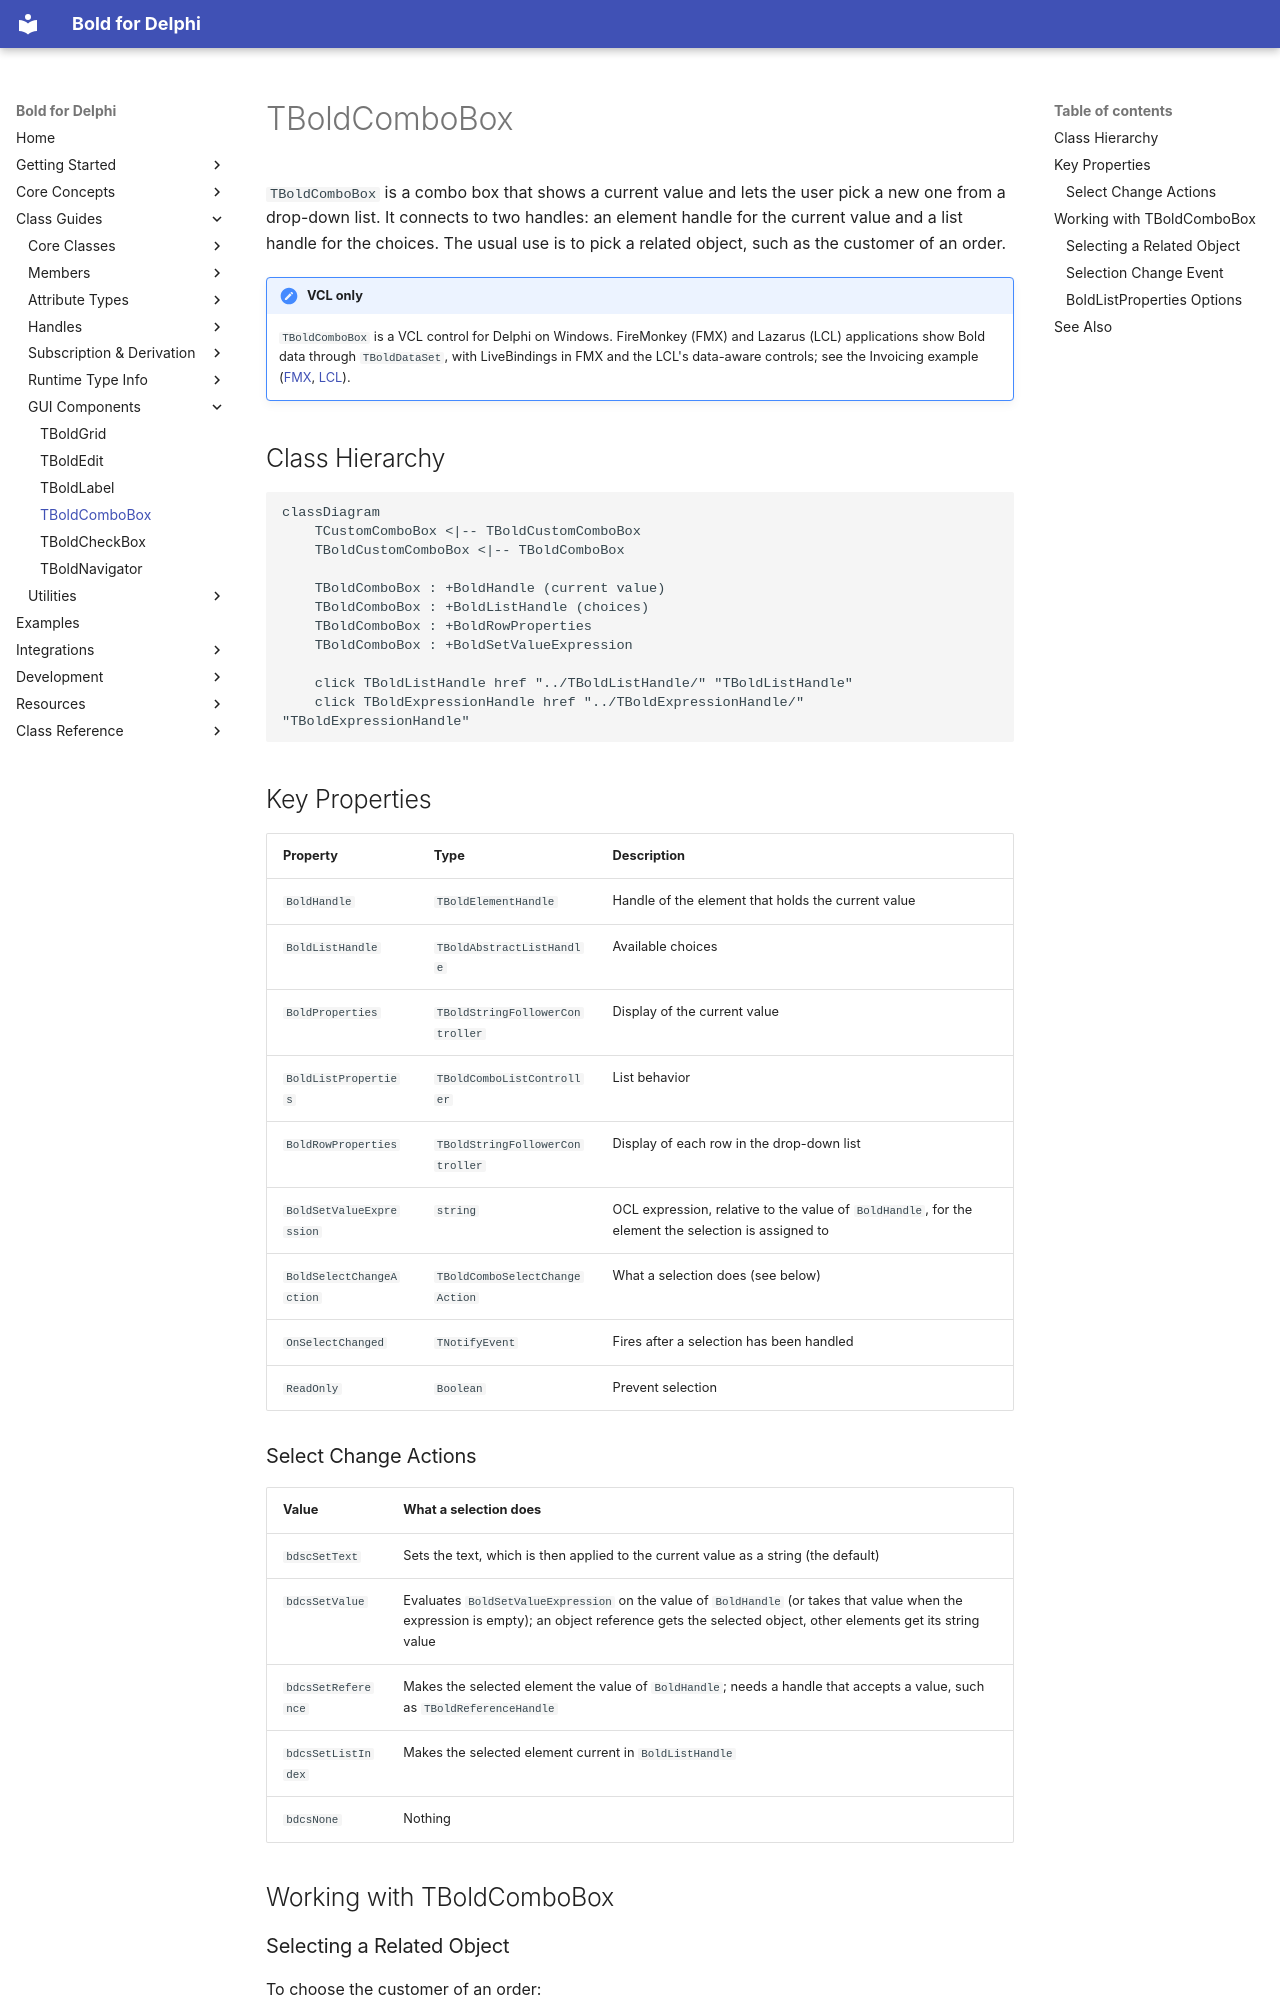

repository: bero/BoldForDelphi · page: classes/TBoldComboBox/index.html · generator: mkdocs

# TBoldComboBox

`TBoldComboBox` is a combo box that shows a current value and lets the user pick a new one from a drop-down list.
It connects to two handles: an element handle for the current value and a list handle for the choices. The usual
use is to pick a related object, such as the customer of an order.

!!! note "VCL only"
    `TBoldComboBox` is a VCL control for Delphi on Windows. FireMonkey (FMX) and Lazarus (LCL) applications show Bold
    data through `TBoldDataSet`, with LiveBindings in FMX and the LCL's data-aware controls; see the Invoicing
    example ([FMX](https://github.com/bero/BoldForDelphi/blob/develop/examples/Compound/Invoicing/FMX/README.md),
    [LCL](https://github.com/bero/BoldForDelphi/blob/develop/examples/Compound/Invoicing/LCL/README.md)).

## Class Hierarchy

```mermaid
classDiagram
    TCustomComboBox <|-- TBoldCustomComboBox
    TBoldCustomComboBox <|-- TBoldComboBox

    TBoldComboBox : +BoldHandle (current value)
    TBoldComboBox : +BoldListHandle (choices)
    TBoldComboBox : +BoldRowProperties
    TBoldComboBox : +BoldSetValueExpression

    click TBoldListHandle href "../TBoldListHandle/" "TBoldListHandle"
    click TBoldExpressionHandle href "../TBoldExpressionHandle/" "TBoldExpressionHandle"
```

## Key Properties

| Property | Type | Description |
|----------|------|-------------|
| `BoldHandle` | `TBoldElementHandle` | Handle of the element that holds the current value |
| `BoldListHandle` | `TBoldAbstractListHandle` | Available choices |
| `BoldProperties` | `TBoldStringFollowerController` | Display of the current value |
| `BoldListProperties` | `TBoldComboListController` | List behavior |
| `BoldRowProperties` | `TBoldStringFollowerController` | Display of each row in the drop-down list |
| `BoldSetValueExpression` | `string` | OCL expression, relative to the value of `BoldHandle`, for the element the selection is assigned to |
| `BoldSelectChangeAction` | `TBoldComboSelectChangeAction` | What a selection does (see below) |
| `OnSelectChanged` | `TNotifyEvent` | Fires after a selection has been handled |
| `ReadOnly` | `Boolean` | Prevent selection |

### Select Change Actions

| Value | What a selection does |
|-------|-----------------------|
| `bdscSetText` | Sets the text, which is then applied to the current value as a string (the default) |
| `bdcsSetValue` | Evaluates `BoldSetValueExpression` on the value of `BoldHandle` (or takes that value when the expression is empty); an object reference gets the selected object, other elements get its string value |
| `bdcsSetReference` | Makes the selected element the value of `BoldHandle`; needs a handle that accepts a value, such as `TBoldReferenceHandle` |
| `bdcsSetListIndex` | Makes the selected element current in `BoldListHandle` |
| `bdcsNone` | Nothing |
